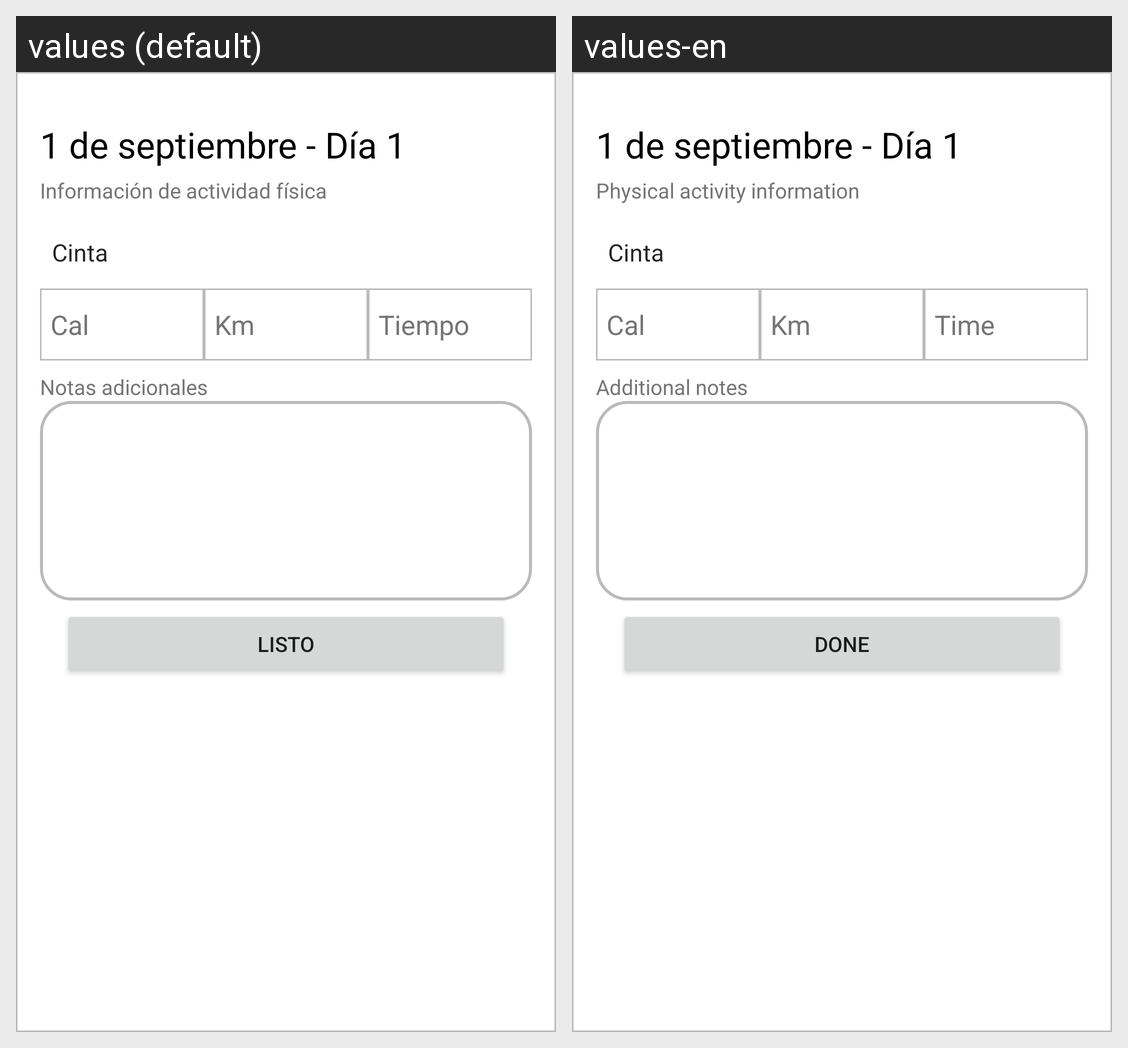

The same Android screen rendered under two of its app's locales, left to right. List the strings drawn on it with the default value and each locale's translation.
Android screen res/layout/activity_popup_dialog.xml rendered under 2 locales, left to right: values (default), values-en. Device: Nexus 5 (rendered at 1080×1920; each locale shown at half size, 540×960, under a caption strip naming it); theme Theme.AppDePrueba.
Strings drawn on this screen, with the default value and each locale's value (text and hints the layout hard-codes, and strings that could not be matched under every locale, appear in the picture but are not listed):

activity_popup_description
  values: Información de actividad física
  values-en: Physical activity information

activity_popup_time_hint
  values: Tiempo
  values-en: Time

activity_popup_additional_notes
  values: Notas adicionales
  values-en: Additional notes

popup_button_text
  values: Listo
  values-en: Done
